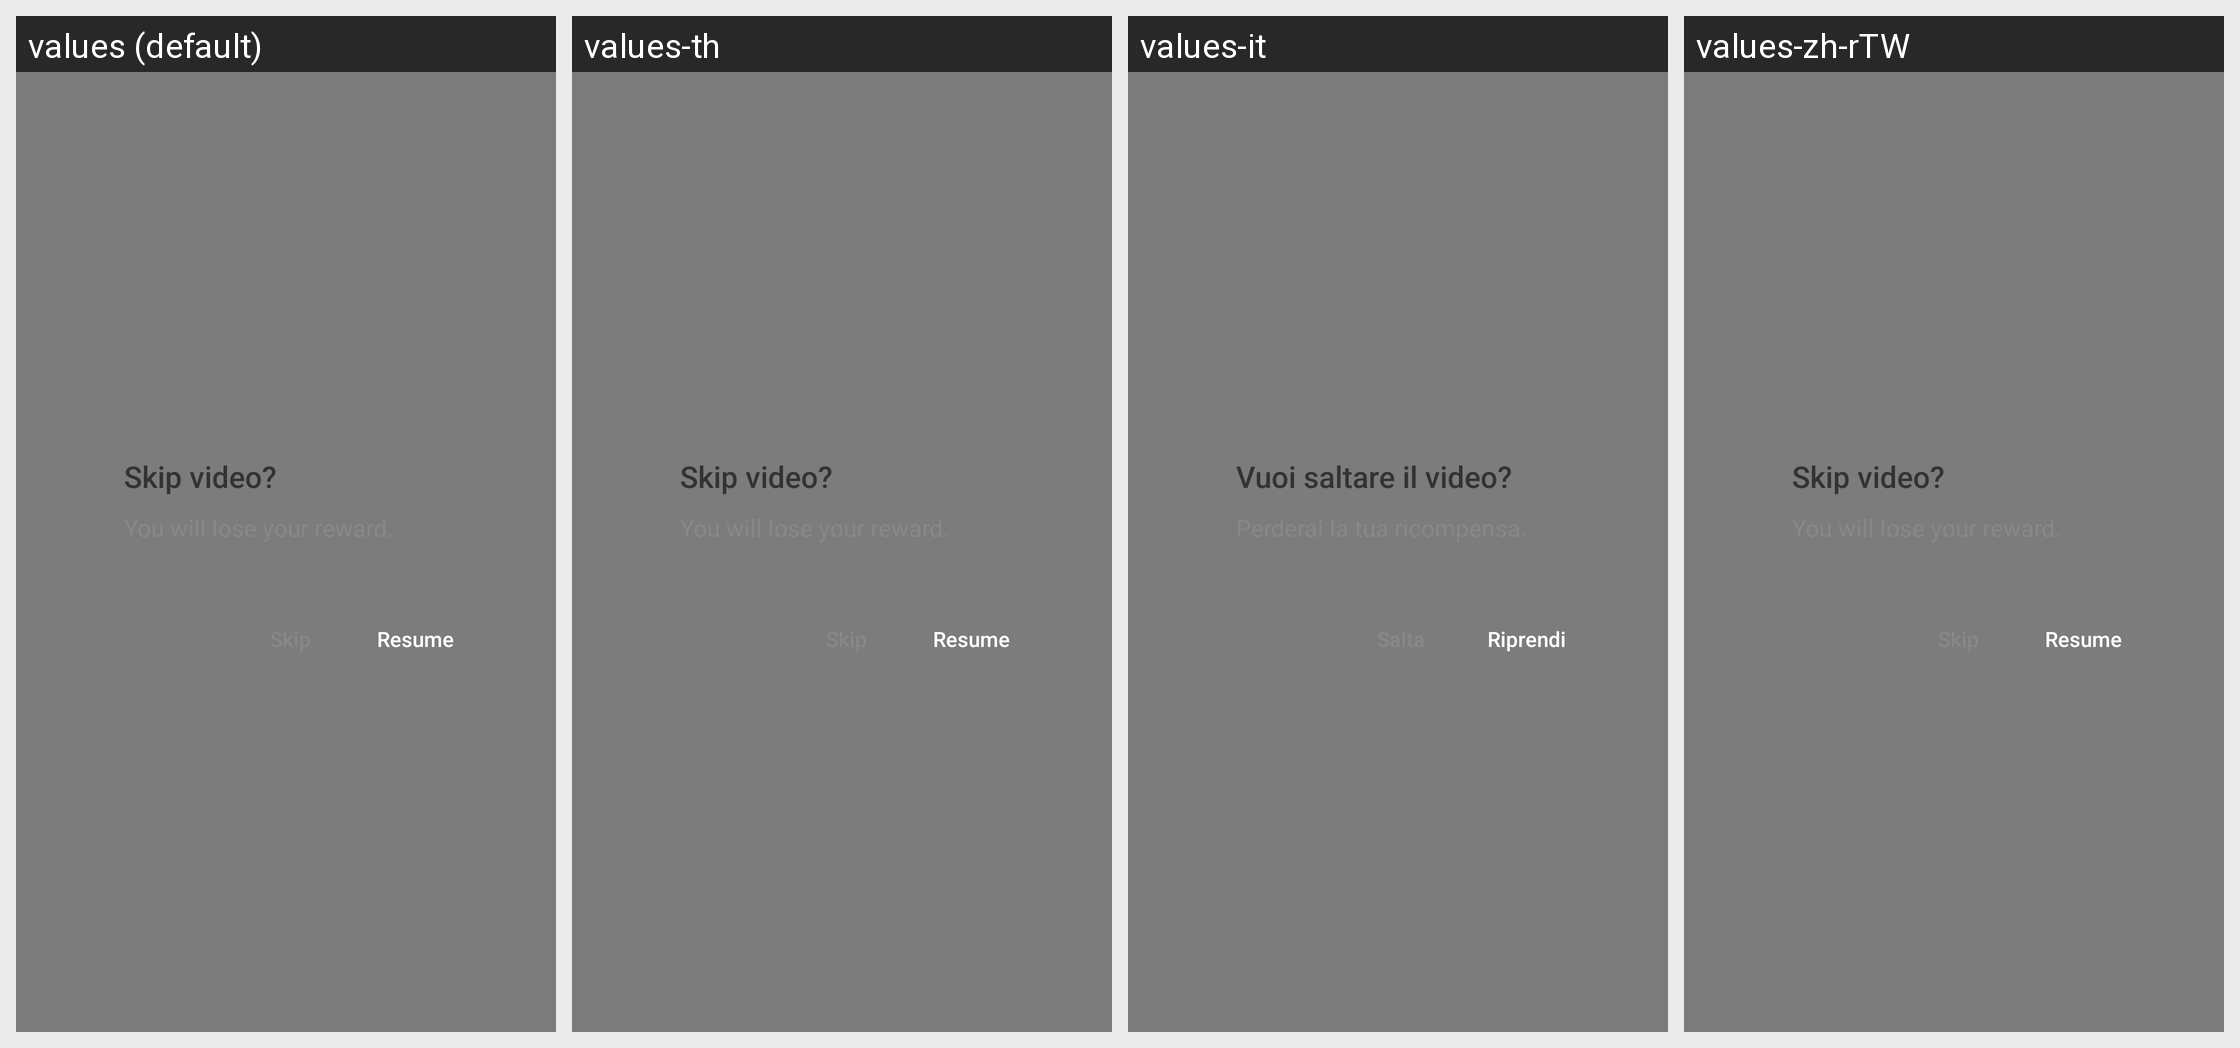

Translations of the strings shown on this Android screen, per locale in the grid:
Android screen res/layout/bigo_ad_dialog_reward_retain.xml rendered under 4 locales, left to right: values (default), values-th, values-it, values-zh-rTW. Device: Nexus 5 (rendered at 1080×1920; each locale shown at half size, 540×960, under a caption strip naming it); theme AppTheme.
Other locales in the repository, not shown: values-ar, values-da, values-de, values-en, values-es, values-fa, values-fr, values-in, values-in-rID, values-ja, values-ko, values-nl, values-pl, values-pt, values-ru, values-sv, values-tr, values-vi, values-zh, values-zh-rCN.
Strings drawn on this screen, with the default value and each locale's value (text and hints the layout hard-codes, and strings that could not be matched under every locale, appear in the picture but are not listed):

APKTOOL_RENAMED_0x7f1300a8
  values: Skip video?
  values-th: Skip video?  [not translated; the default value is used]
  values-it: Vuoi saltare il video?
  values-zh-rTW: Skip video?  [not translated; the default value is used]

APKTOOL_RENAMED_0x7f1300a6
  values: Resume
  values-th: Resume  [not translated; the default value is used]
  values-it: Riprendi
  values-zh-rTW: Resume  [not translated; the default value is used]
